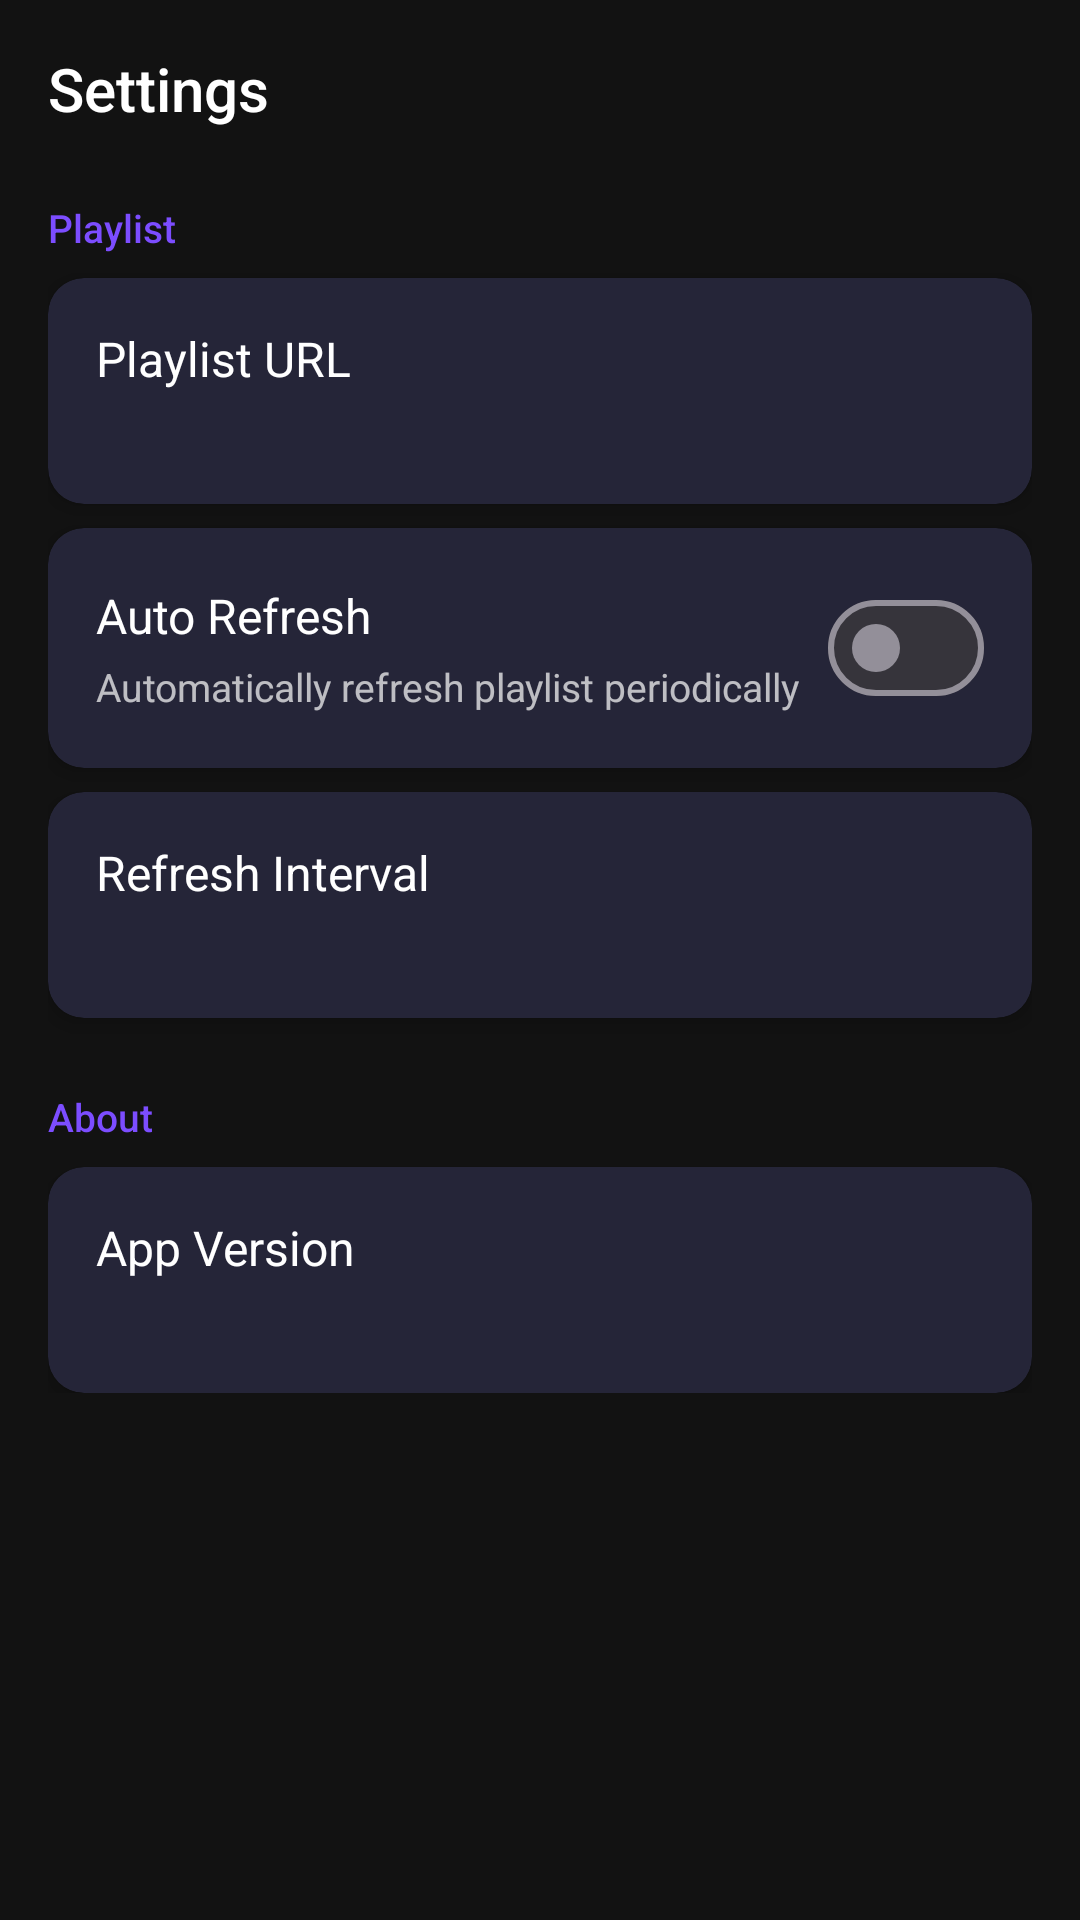

This screen was rendered from an Android layout file. Write that file and the resources it references.
<!-- AndroidManifest.xml: activity theme Theme.IPTVAutoCombine -->
<!-- res/layout/fragment_settings.xml -->
<?xml version="1.0" encoding="utf-8"?>
<ScrollView
    xmlns:android="http://schemas.android.com/apk/res/android"
    xmlns:tools="http://schemas.android.com/tools"
    android:layout_width="match_parent"
    android:layout_height="match_parent"
    android:background="@drawable/gradient_background"
    tools:context=".ui.mobile.SettingsFragment">

    <LinearLayout
        android:layout_width="match_parent"
        android:layout_height="wrap_content"
        android:orientation="vertical"
        android:padding="@dimen/screen_padding">

        
        <TextView
            android:layout_width="wrap_content"
            android:layout_height="wrap_content"
            android:text="@string/settings_title"
            android:textColor="@color/text_primary"
            android:textSize="@dimen/text_header"
            android:fontFamily="sans-serif-medium"
            android:paddingBottom="16dp" />

        
        <TextView
            android:layout_width="wrap_content"
            android:layout_height="wrap_content"
            android:text="@string/pref_category_playlist"
            android:textColor="@color/md_theme_primary"
            android:textSize="13sp"
            android:fontFamily="sans-serif-medium"
            android:paddingBottom="8dp"
            android:paddingTop="8dp" />

        
        <com.google.android.material.card.MaterialCardView
            android:id="@+id/card_playlist_url"
            android:layout_width="match_parent"
            android:layout_height="wrap_content"
            android:layout_marginBottom="8dp"
            style="@style/Widget.IPTVAutoCombine.Card">

            <LinearLayout
                android:layout_width="match_parent"
                android:layout_height="wrap_content"
                android:orientation="vertical"
                android:padding="4dp">

                <TextView
                    android:layout_width="wrap_content"
                    android:layout_height="wrap_content"
                    android:text="@string/pref_playlist_url_title"
                    android:textColor="@color/text_primary"
                    android:textSize="@dimen/text_title" />

                <TextView
                    android:id="@+id/playlist_url_summary"
                    android:layout_width="match_parent"
                    android:layout_height="wrap_content"
                    android:layout_marginTop="4dp"
                    android:textColor="@color/text_secondary"
                    android:textSize="@dimen/text_subtitle"
                    android:maxLines="2"
                    android:ellipsize="end" />
            </LinearLayout>
        </com.google.android.material.card.MaterialCardView>

        
        <com.google.android.material.card.MaterialCardView
            android:layout_width="match_parent"
            android:layout_height="wrap_content"
            android:layout_marginBottom="8dp"
            style="@style/Widget.IPTVAutoCombine.Card">

            <LinearLayout
                android:layout_width="match_parent"
                android:layout_height="wrap_content"
                android:orientation="horizontal"
                android:gravity="center_vertical"
                android:padding="4dp">

                <LinearLayout
                    android:layout_width="0dp"
                    android:layout_height="wrap_content"
                    android:layout_weight="1"
                    android:orientation="vertical">

                    <TextView
                        android:layout_width="wrap_content"
                        android:layout_height="wrap_content"
                        android:text="@string/pref_auto_refresh_title"
                        android:textColor="@color/text_primary"
                        android:textSize="@dimen/text_title" />

                    <TextView
                        android:layout_width="wrap_content"
                        android:layout_height="wrap_content"
                        android:layout_marginTop="4dp"
                        android:text="@string/pref_auto_refresh_summary"
                        android:textColor="@color/text_secondary"
                        android:textSize="@dimen/text_subtitle" />
                </LinearLayout>

                <com.google.android.material.materialswitch.MaterialSwitch
                    android:id="@+id/auto_refresh_switch"
                    android:layout_width="wrap_content"
                    android:layout_height="wrap_content" />
            </LinearLayout>
        </com.google.android.material.card.MaterialCardView>

        
        <com.google.android.material.card.MaterialCardView
            android:id="@+id/card_refresh_interval"
            android:layout_width="match_parent"
            android:layout_height="wrap_content"
            android:layout_marginBottom="8dp"
            style="@style/Widget.IPTVAutoCombine.Card">

            <LinearLayout
                android:layout_width="match_parent"
                android:layout_height="wrap_content"
                android:orientation="vertical"
                android:padding="4dp">

                <TextView
                    android:layout_width="wrap_content"
                    android:layout_height="wrap_content"
                    android:text="@string/pref_refresh_interval_title"
                    android:textColor="@color/text_primary"
                    android:textSize="@dimen/text_title" />

                <TextView
                    android:id="@+id/refresh_interval_summary"
                    android:layout_width="wrap_content"
                    android:layout_height="wrap_content"
                    android:layout_marginTop="4dp"
                    android:textColor="@color/text_secondary"
                    android:textSize="@dimen/text_subtitle" />
            </LinearLayout>
        </com.google.android.material.card.MaterialCardView>

        
        <TextView
            android:layout_width="wrap_content"
            android:layout_height="wrap_content"
            android:text="@string/pref_category_about"
            android:textColor="@color/md_theme_primary"
            android:textSize="13sp"
            android:fontFamily="sans-serif-medium"
            android:paddingBottom="8dp"
            android:paddingTop="16dp" />

        <com.google.android.material.card.MaterialCardView
            android:layout_width="match_parent"
            android:layout_height="wrap_content"
            style="@style/Widget.IPTVAutoCombine.Card">

            <LinearLayout
                android:layout_width="match_parent"
                android:layout_height="wrap_content"
                android:orientation="vertical"
                android:padding="4dp">

                <TextView
                    android:layout_width="wrap_content"
                    android:layout_height="wrap_content"
                    android:text="@string/pref_version_title"
                    android:textColor="@color/text_primary"
                    android:textSize="@dimen/text_title" />

                <TextView
                    android:id="@+id/app_version_text"
                    android:layout_width="wrap_content"
                    android:layout_height="wrap_content"
                    android:layout_marginTop="4dp"
                    android:textColor="@color/text_secondary"
                    android:textSize="@dimen/text_subtitle" />
            </LinearLayout>
        </com.google.android.material.card.MaterialCardView>

    </LinearLayout>
</ScrollView>
<!-- resources referenced by this layout -->
<resources>
  <color name="md_theme_primary">#FF7C4DFF</color>
  <color name="text_primary">#FFFFFFFF</color>
  <color name="text_secondary">#B3FFFFFF</color>
  <dimen name="screen_padding">16dp</dimen>
  <dimen name="text_header">20sp</dimen>
  <dimen name="text_subtitle">13sp</dimen>
  <dimen name="text_title">16sp</dimen>
  <string name="pref_auto_refresh_summary">Automatically refresh playlist periodically</string>
  <string name="pref_auto_refresh_title">Auto Refresh</string>
  <string name="pref_category_about">About</string>
  <string name="pref_category_playlist">Playlist</string>
  <string name="pref_playlist_url_title">Playlist URL</string>
  <string name="pref_refresh_interval_title">Refresh Interval</string>
  <string name="pref_version_title">App Version</string>
  <string name="settings_title">Settings</string>
  <style name="Widget.IPTVAutoCombine.Card" parent="Widget.Material3.CardView.Elevated">
          <item name="cardCornerRadius">@dimen/card_corner_radius</item>
          <item name="cardElevation">@dimen/card_elevation</item>
          <item name="cardBackgroundColor">@color/card_background</item>
          <item name="contentPadding">@dimen/card_padding</item>
          <item name="rippleColor">@color/card_ripple</item>
      </style>
  <dimen name="card_corner_radius">12dp</dimen>
  <dimen name="card_elevation">4dp</dimen>
  <color name="card_background">#FF252538</color>
  <dimen name="card_padding">12dp</dimen>
  <color name="card_ripple">#337C4DFF</color>
  <color name="md_theme_on_primary">#FFFFFFFF</color>
  <color name="md_theme_primary_container">#FFE8DDFF</color>
  <color name="md_theme_on_primary_container">#FF21005D</color>
  <color name="md_theme_secondary">#FF536DFE</color>
  <color name="md_theme_on_secondary">#FFFFFFFF</color>
  <color name="md_theme_secondary_container">#FFDBE1FF</color>
  <color name="md_theme_on_secondary_container">#FF001A41</color>
  <color name="md_theme_tertiary">#FF03DAC6</color>
  <color name="md_theme_on_tertiary">#FF000000</color>
  <color name="md_theme_error">#FFCF6679</color>
  <color name="md_theme_on_error">#FF000000</color>
  <color name="md_theme_background">#FF121212</color>
  <color name="md_theme_on_background">#FFE6E1E5</color>
  <color name="md_theme_surface">#FF1E1E2E</color>
  <color name="md_theme_on_surface">#FFE6E1E5</color>
  <color name="md_theme_surface_variant">#FF2D2D3F</color>
  <color name="md_theme_on_surface_variant">#FFCAC4D0</color>
  <color name="md_theme_outline">#FF938F99</color>
  <color name="surface_dark">#FF121212</color>
  <color name="surface_dark_1">#FF1E1E2E</color>
</resources>
